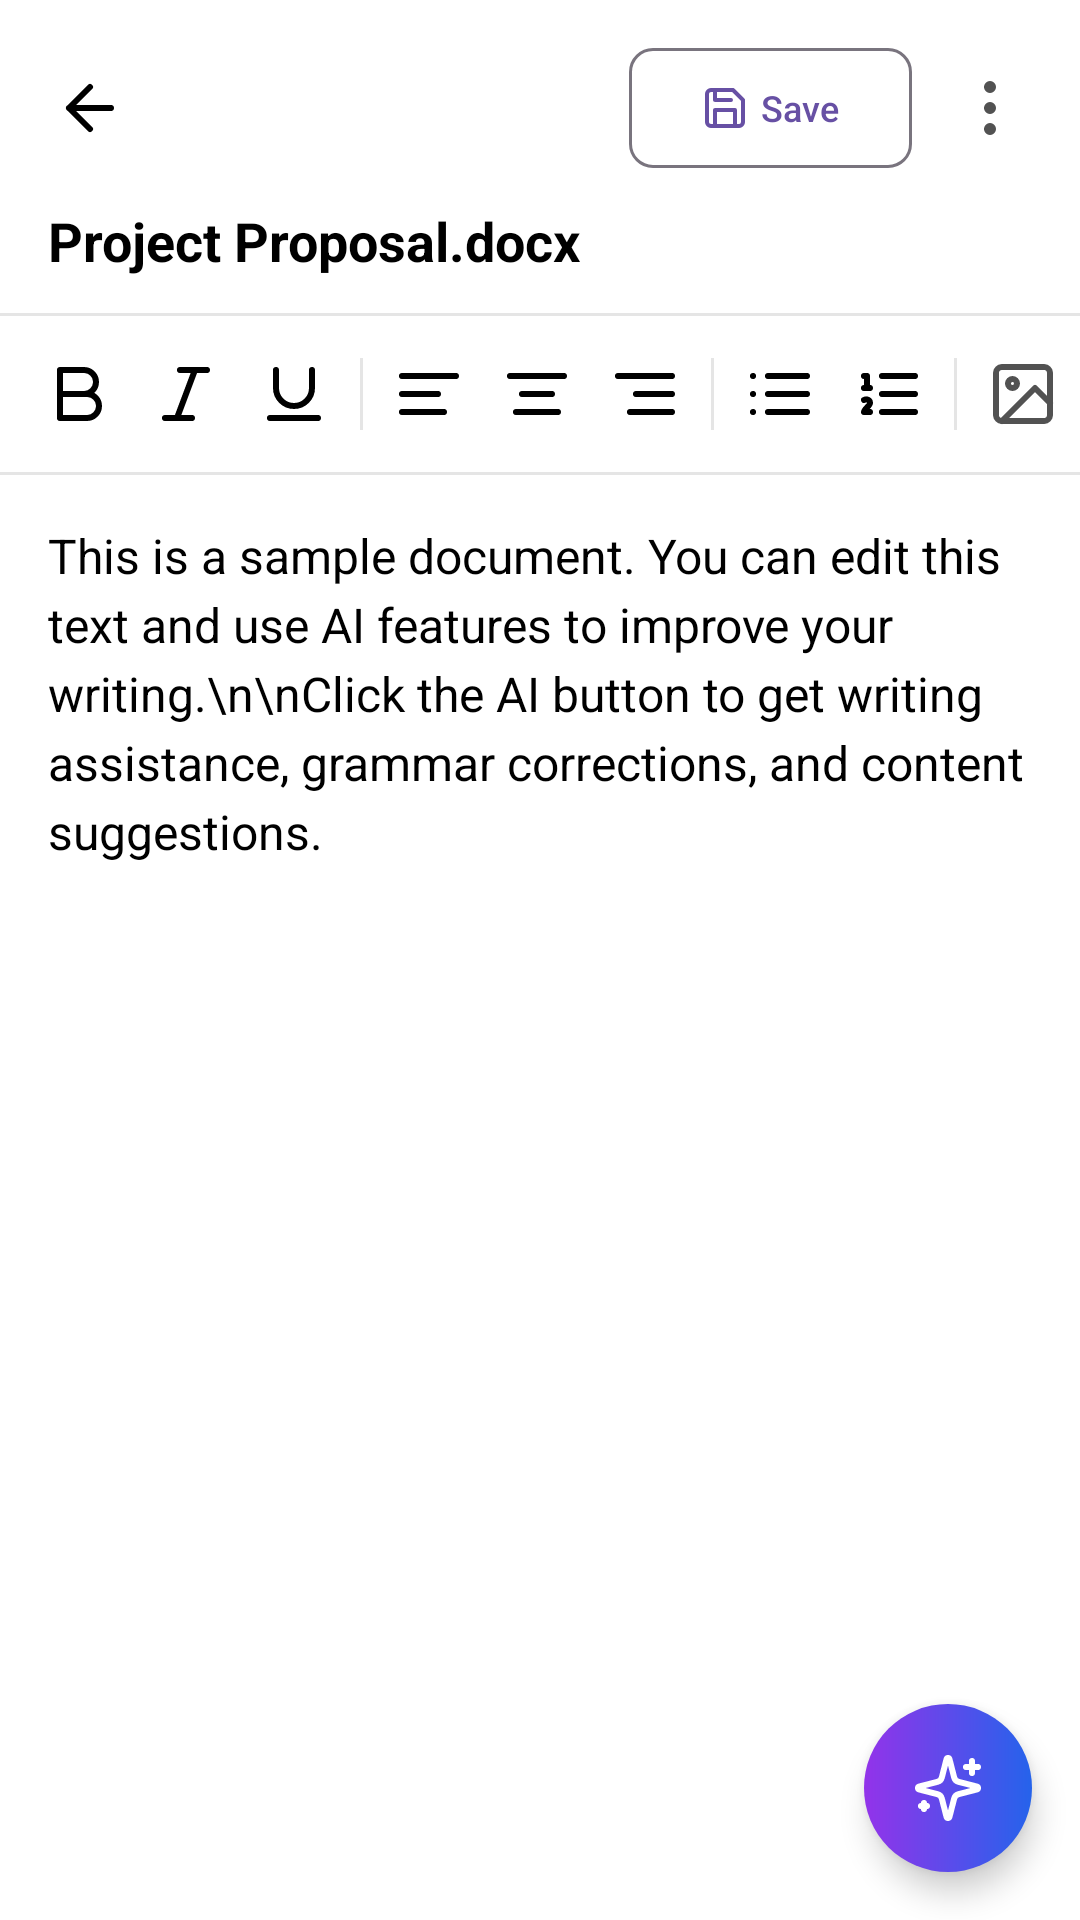

Android layout source for this screen:
<!-- AndroidManifest.xml: application theme Theme.DocumentFileEditor -->
<!-- res/layout/activity_document_editor.xml -->
<?xml version="1.0" encoding="utf-8"?>
<androidx.coordinatorlayout.widget.CoordinatorLayout xmlns:android="http://schemas.android.com/apk/res/android"
    xmlns:app="http://schemas.android.com/apk/res-auto"
    android:layout_width="match_parent"
    android:layout_height="match_parent"
    android:background="@color/white">

    <LinearLayout
        android:layout_width="match_parent"
        android:layout_height="match_parent"
        android:orientation="vertical">

        
        <LinearLayout
            android:layout_width="match_parent"
            android:layout_height="wrap_content"
            android:orientation="vertical"
            android:background="@color/white">

            
            <LinearLayout
                android:layout_width="match_parent"
                android:layout_height="wrap_content"
                android:orientation="horizontal"
                android:gravity="center_vertical"
                android:paddingHorizontal="12dp"
                android:paddingTop="12dp"
                android:paddingBottom="8dp">

                <ImageView
                    android:id="@+id/btn_back"
                    android:layout_width="36dp"
                    android:layout_height="36dp"
                    android:padding="6dp"
                    android:src="@drawable/ic_arrow_left"
                    android:background="?attr/selectableItemBackgroundBorderless" />

                <View
                    android:layout_width="0dp"
                    android:layout_height="0dp"
                    android:layout_weight="1" />

                <com.google.android.material.button.MaterialButton
                    android:id="@+id/btn_save"
                    style="?attr/materialButtonOutlinedStyle"
                    android:layout_width="wrap_content"
                    android:layout_height="wrap_content"
                    android:text="Save"
                    android:textSize="12sp"
                    app:icon="@drawable/ic_save"
                    app:iconSize="16dp"
                    app:cornerRadius="8dp"
                    android:layout_marginEnd="8dp" />

                <ImageView
                    android:id="@+id/btn_more"
                    android:layout_width="36dp"
                    android:layout_height="36dp"
                    android:padding="6dp"
                    android:src="@drawable/ic_more_vertical"
                    android:background="?attr/selectableItemBackgroundBorderless" />
            </LinearLayout>

            
            <TextView
                android:id="@+id/tv_doc_title"
                android:layout_width="match_parent"
                android:layout_height="wrap_content"
                android:text="Project Proposal.docx"
                android:textSize="18sp"
                android:textStyle="bold"
                android:textColor="@color/black"
                android:paddingHorizontal="16dp"
                android:paddingBottom="12dp"
                android:maxLines="1"
                android:ellipsize="end" />
        </LinearLayout>

        <View
            android:layout_width="match_parent"
            android:layout_height="1dp"
            android:background="@color/neutral_200" />

        
        <HorizontalScrollView
            android:layout_width="match_parent"
            android:layout_height="wrap_content"
            android:scrollbars="none"
            android:background="@color/white">

            <LinearLayout
                android:layout_width="wrap_content"
                android:layout_height="wrap_content"
                android:orientation="horizontal"
                android:padding="8dp"
                android:gravity="center_vertical">

                <ImageView
                    android:id="@+id/btn_bold"
                    android:layout_width="36dp"
                    android:layout_height="36dp"
                    android:padding="6dp"
                    android:src="@drawable/ic_bold"
                    android:background="?attr/selectableItemBackgroundBorderless" />

                <ImageView
                    android:id="@+id/btn_italic"
                    android:layout_width="36dp"
                    android:layout_height="36dp"
                    android:padding="6dp"
                    android:src="@drawable/ic_italic"
                    android:background="?attr/selectableItemBackgroundBorderless" />

                <ImageView
                    android:id="@+id/btn_underline"
                    android:layout_width="36dp"
                    android:layout_height="36dp"
                    android:padding="6dp"
                    android:src="@drawable/ic_underline"
                    android:background="?attr/selectableItemBackgroundBorderless" />

                
                <View
                    android:layout_width="1dp"
                    android:layout_height="24dp"
                    android:background="@color/neutral_200"
                    android:layout_marginHorizontal="4dp" />

                <ImageView
                    android:id="@+id/btn_align_left"
                    android:layout_width="36dp"
                    android:layout_height="36dp"
                    android:padding="6dp"
                    android:src="@drawable/ic_align_left"
                    android:background="?attr/selectableItemBackgroundBorderless" />

                <ImageView
                    android:id="@+id/btn_align_center"
                    android:layout_width="36dp"
                    android:layout_height="36dp"
                    android:padding="6dp"
                    android:src="@drawable/ic_align_center"
                    android:background="?attr/selectableItemBackgroundBorderless" />

                <ImageView
                    android:id="@+id/btn_align_right"
                    android:layout_width="36dp"
                    android:layout_height="36dp"
                    android:padding="6dp"
                    android:src="@drawable/ic_align_right"
                    android:background="?attr/selectableItemBackgroundBorderless" />

                
                <View
                    android:layout_width="1dp"
                    android:layout_height="24dp"
                    android:background="@color/neutral_200"
                    android:layout_marginHorizontal="4dp" />

                <ImageView
                    android:id="@+id/btn_list"
                    android:layout_width="36dp"
                    android:layout_height="36dp"
                    android:padding="6dp"
                    android:src="@drawable/ic_list"
                    android:background="?attr/selectableItemBackgroundBorderless" />

                <ImageView
                    android:id="@+id/btn_list_ordered"
                    android:layout_width="36dp"
                    android:layout_height="36dp"
                    android:padding="6dp"
                    android:src="@drawable/ic_list_ordered"
                    android:background="?attr/selectableItemBackgroundBorderless" />

                
                <View
                    android:layout_width="1dp"
                    android:layout_height="24dp"
                    android:background="@color/neutral_200"
                    android:layout_marginHorizontal="4dp" />

                <ImageView
                    android:id="@+id/btn_insert_image"
                    android:layout_width="36dp"
                    android:layout_height="36dp"
                    android:padding="6dp"
                    android:src="@drawable/ic_image"
                    android:background="?attr/selectableItemBackgroundBorderless" />
            </LinearLayout>
        </HorizontalScrollView>

        <View
            android:layout_width="match_parent"
            android:layout_height="1dp"
            android:background="@color/neutral_200" />

        
        <EditText
            android:id="@+id/et_editor"
            android:layout_width="match_parent"
            android:layout_height="0dp"
            android:layout_weight="1"
            android:gravity="top|start"
            android:background="@null"
            android:padding="16dp"
            android:textSize="16sp"
            android:lineSpacingExtra="4dp"
            android:textColor="@color/black"
            android:hint="Start typing..."
            android:text="This is a sample document. You can edit this text and use AI features to improve your writing.\n\nClick the AI button to get writing assistance, grammar corrections, and content suggestions." />
    </LinearLayout>

    
    <FrameLayout
        android:id="@+id/fab_ai"
        android:layout_width="56dp"
        android:layout_height="56dp"
        android:layout_gravity="bottom|end"
        android:layout_marginEnd="16dp"
        android:layout_marginBottom="16dp"
        android:background="@drawable/bg_gradient_ai_fab"
        android:elevation="6dp"
        android:clickable="true"
        android:focusable="true">
        <ImageView
            android:layout_width="24dp"
            android:layout_height="24dp"
            android:layout_gravity="center"
            android:src="@drawable/ic_sparkles"
            app:tint="@color/white" />
    </FrameLayout>

</androidx.coordinatorlayout.widget.CoordinatorLayout>
<!-- resources referenced by this layout -->
<resources>
  <color name="black">#FF000000</color>
  <color name="neutral_200">#E5E5E5</color>
  <color name="white">#FFFFFFFF</color>
  <!-- drawable bg_gradient_ai_fab (drawable) -->
  <?xml version="1.0" encoding="utf-8"?>
  <shape xmlns:android="http://schemas.android.com/apk/res/android"
      android:shape="oval">
      <gradient
          android:startColor="#9333EA"
          android:endColor="#2563EB"
          android:angle="0" />
      <size android:width="56dp" android:height="56dp" />
  </shape>
  <!-- drawable ic_align_center (drawable) -->
  <vector xmlns:android="http://schemas.android.com/apk/res/android"
      android:width="24dp"
      android:height="24dp"
      android:viewportWidth="24"
      android:viewportHeight="24">
    <path
        android:fillColor="@android:color/transparent"
        android:strokeColor="#000000"
        android:strokeWidth="2"
        android:strokeLineCap="round"
        android:strokeLineJoin="round"
        android:pathData="M21,6H3M17,12H7M19,18H5"/>
  </vector>
  <!-- drawable ic_align_left (drawable) -->
  <vector xmlns:android="http://schemas.android.com/apk/res/android"
      android:width="24dp"
      android:height="24dp"
      android:viewportWidth="24"
      android:viewportHeight="24">
    <path
        android:fillColor="@android:color/transparent"
        android:strokeColor="#000000"
        android:strokeWidth="2"
        android:strokeLineCap="round"
        android:strokeLineJoin="round"
        android:pathData="M21,6H3M15,12H3M17,18H3"/>
  </vector>
  <!-- drawable ic_align_right (drawable) -->
  <vector xmlns:android="http://schemas.android.com/apk/res/android"
      android:width="24dp"
      android:height="24dp"
      android:viewportWidth="24"
      android:viewportHeight="24">
    <path
        android:fillColor="@android:color/transparent"
        android:strokeColor="#000000"
        android:strokeWidth="2"
        android:strokeLineCap="round"
        android:strokeLineJoin="round"
        android:pathData="M21,6H3M21,12H9M21,18H7"/>
  </vector>
  <!-- drawable ic_italic (drawable) -->
  <vector xmlns:android="http://schemas.android.com/apk/res/android"
      android:width="24dp"
      android:height="24dp"
      android:viewportWidth="24"
      android:viewportHeight="24">
    <path
        android:fillColor="@android:color/transparent"
        android:strokeColor="#000000"
        android:strokeWidth="2"
        android:strokeLineCap="round"
        android:strokeLineJoin="round"
        android:pathData="M19,4h-9M14,20H5M15,4L9,20"/>
  </vector>
  <!-- drawable ic_list (drawable) -->
  <vector xmlns:android="http://schemas.android.com/apk/res/android"
      android:width="24dp"
      android:height="24dp"
      android:viewportWidth="24"
      android:viewportHeight="24">
    <path
        android:fillColor="@android:color/transparent"
        android:strokeColor="#000000"
        android:strokeWidth="2"
        android:strokeLineCap="round"
        android:strokeLineJoin="round"
        android:pathData="M8,6h13M8,12h13M8,18h13M3,6h0.01M3,12h0.01M3,18h0.01"/>
  </vector>
  <!-- drawable ic_underline (drawable) -->
  <vector xmlns:android="http://schemas.android.com/apk/res/android"
      android:width="24dp"
      android:height="24dp"
      android:viewportWidth="24"
      android:viewportHeight="24">
    <path
        android:fillColor="@android:color/transparent"
        android:strokeColor="#000000"
        android:strokeWidth="2"
        android:strokeLineCap="round"
        android:strokeLineJoin="round"
        android:pathData="M6,4v6a6,6 0,0 0,12 0V4M4,20h16"/>
  </vector>
  <style name="Theme.DocumentFileEditor" parent="Base.Theme.DocumentFileEditor" />
  <style name="Base.Theme.DocumentFileEditor" parent="Theme.Material3.DayNight.NoActionBar">
          
          
      </style>
</resources>
